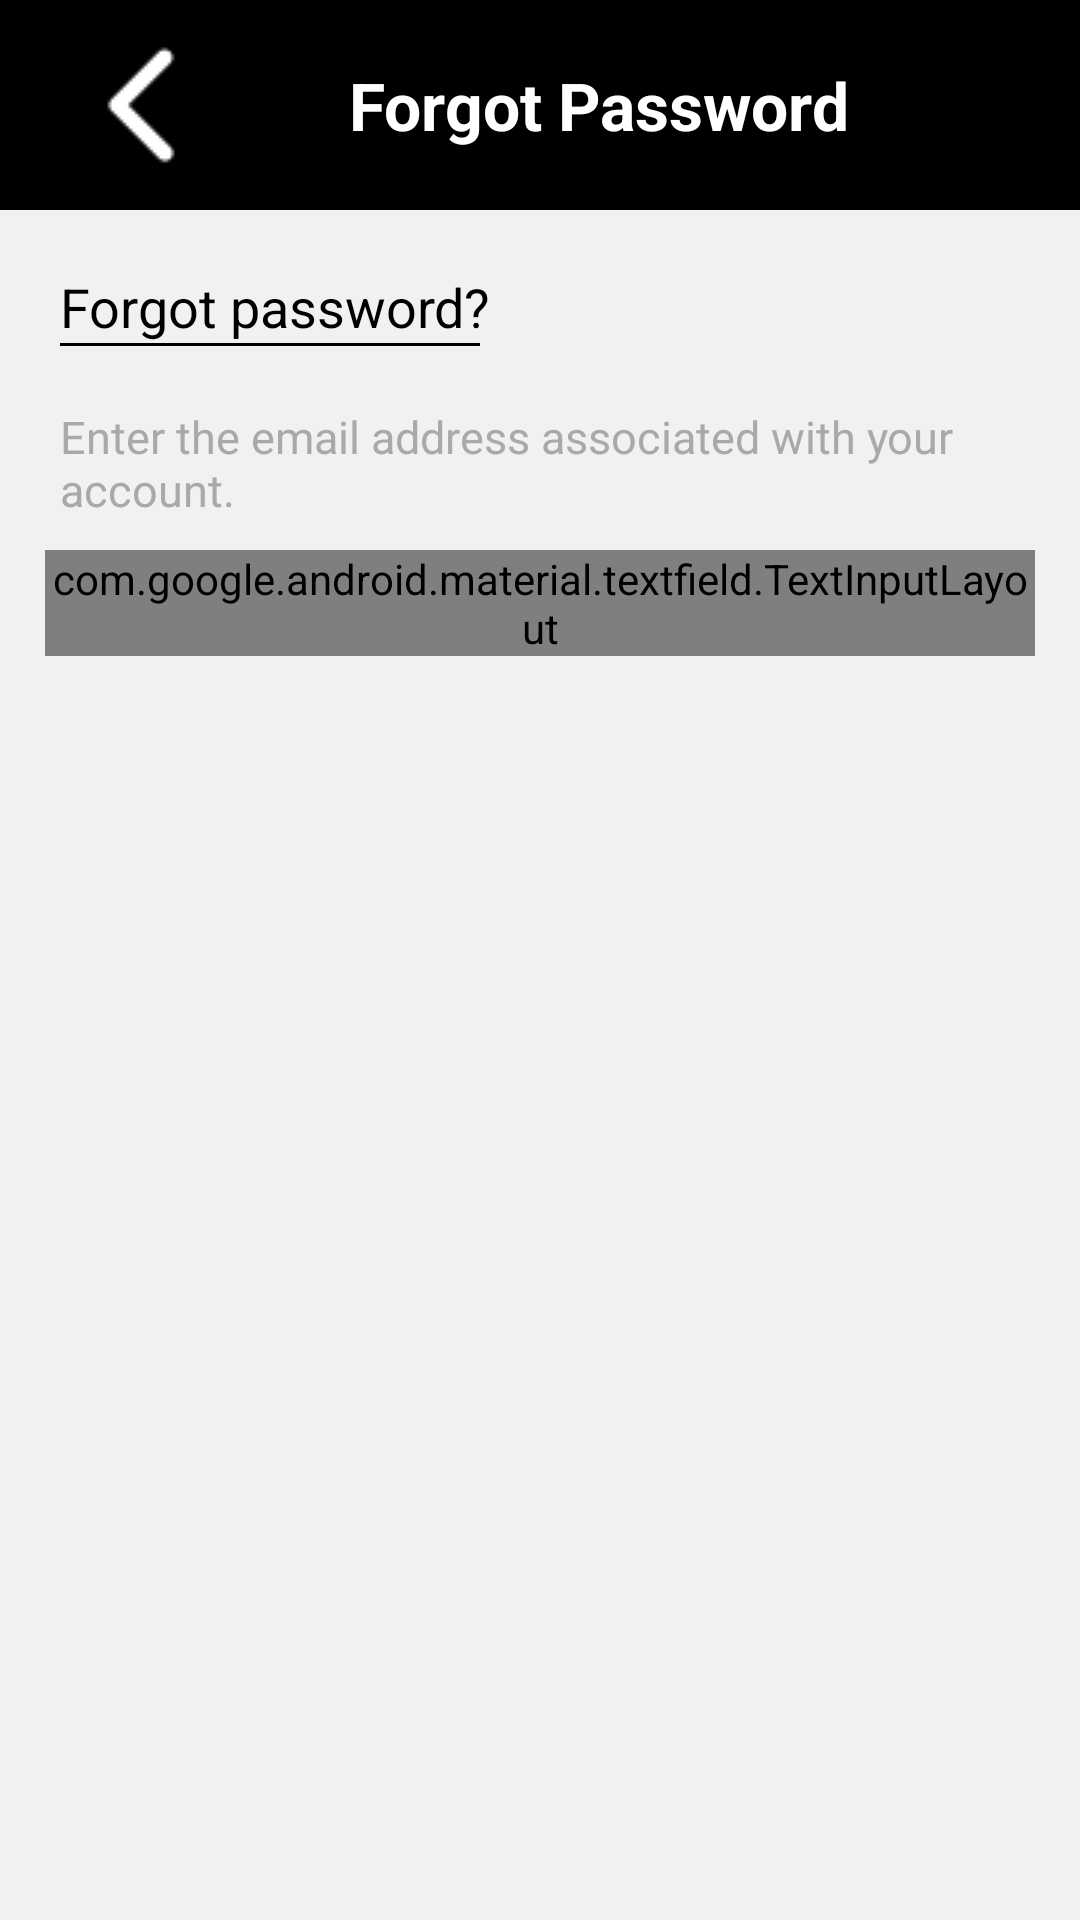

Layout XML and referenced resources for this Android screen:
<!-- AndroidManifest.xml: application theme Theme.AircloudTap -->
<!-- res/layout/activity_forgot_password.xml -->
<?xml version="1.0" encoding="utf-8"?>
<LinearLayout xmlns:android="http://schemas.android.com/apk/res/android"
    xmlns:app="http://schemas.android.com/apk/res-auto"
    android:layout_width="match_parent"
    android:layout_height="match_parent"
    android:background="@color/color_F3F0F0"
    android:orientation="vertical">

    <TextView
        android:layout_width="match_parent"
        android:layout_height="70dp"
        android:background="@color/black"
        android:gravity="center"
        android:paddingStart="15dp"
        android:text="Forgot Password"
        android:textColor="@color/white"
        android:textSize="22dp"
        android:paddingEnd="40dp"
        android:textStyle="bold"
        android:drawableStart="@drawable/back_arrow"/>

    <TextView
        android:layout_width="match_parent"
        android:layout_height="wrap_content"
        android:layout_marginStart="20dp"
        android:layout_marginTop="20dp"
        android:text="Forgot password?"
        android:textColor="@color/black"
        android:textSize="18dp" />

    <View
        android:layout_width="140dp"
        android:layout_height="1dp"
        android:layout_marginStart="20dp"
        android:background="@color/black" />

    <TextView
        android:layout_width="match_parent"
        android:layout_height="wrap_content"
        android:layout_marginStart="20dp"
        android:layout_marginTop="20dp"
        android:text="Enter the email address associated with your account."
        android:textColor="#AAA8A8"
        android:textSize="15dp" />

    <com.google.android.material.textfield.TextInputLayout
        style="@style/Widget.MaterialComponents.TextInputLayout.OutlinedBox.Dense"
        android:layout_width="match_parent"
        android:layout_height="wrap_content"
        android:layout_marginLeft="15dp"
        android:layout_marginTop="10dp"
        android:layout_marginRight="15dp"
        android:background="@color/white">

        <com.google.android.material.textfield.TextInputEditText
            android:layout_width="match_parent"
            android:layout_height="70dp"
            android:hint="Email"
            android:imeOptions="actionDone"
            android:inputType="text"
            android:longClickable="false"
            android:paddingLeft="15dp"
            android:textColorHint="@color/colorTextInput"
            android:textCursorDrawable="@drawable/color_cursor"
            android:textSize="14dp">

        </com.google.android.material.textfield.TextInputEditText>
    </com.google.android.material.textfield.TextInputLayout>

    <Button
        android:layout_width="match_parent"
        android:layout_height="50dp"
        android:layout_marginStart="20dp"
        android:layout_marginTop="500dp"
        android:layout_marginEnd="20dp"
        android:background="@drawable/bg_text_red"
        android:text="Send"
        android:textAllCaps="false"
        android:textColor="@color/white" />


</LinearLayout>
<!-- resources referenced by this layout -->
<resources>
  <color name="black">#FF000000</color>
  <color name="colorTextInput">#CCCCCC</color>
  <color name="color_F3F0F0">#F3F0F0</color>
  <color name="white">#FFFFFFFF</color>
  <!-- drawable back_arrow: png bitmap (drawable, 629 bytes) -->
  <!-- drawable bg_text_red (drawable-v24) -->
  <?xml version="1.0" encoding="utf-8"?>
  <shape xmlns:android="http://schemas.android.com/apk/res/android"
      android:shape="rectangle">
  
      <solid android:color="#F44336" />
  
  
      <corners android:radius="4dp" />
  </shape>
  <!-- drawable color_cursor (drawable) -->
  <?xml version="1.0" encoding="utf-8"?>
  <shape xmlns:android="http://schemas.android.com/apk/res/android">
      <size android:width="2dp" />
      <solid android:color="#333030" />
  
      <corners
          android:radius="10dp"/>
  </shape>
  <style name="Theme.AircloudTap" parent="Theme.AppCompat.DayNight.NoActionBar">
          
          <item name="colorPrimary">@color/color_333333</item>
  
          
          <item name="colorSecondary">@color/color_333333</item>
          
          <item name="android:statusBarColor">#000</item>
  
          <item name="colorPrimaryDark">@color/black</item>
          <item name="android:windowNoTitle">true</item>
          <item name="windowActionBar">false</item>
          <item name="colorControlNormal">@color/colorTextInput</item>
          <item name="android:actionBarSize">50dp</item>
      </style>
  <color name="color_333333">#333333</color>
</resources>
